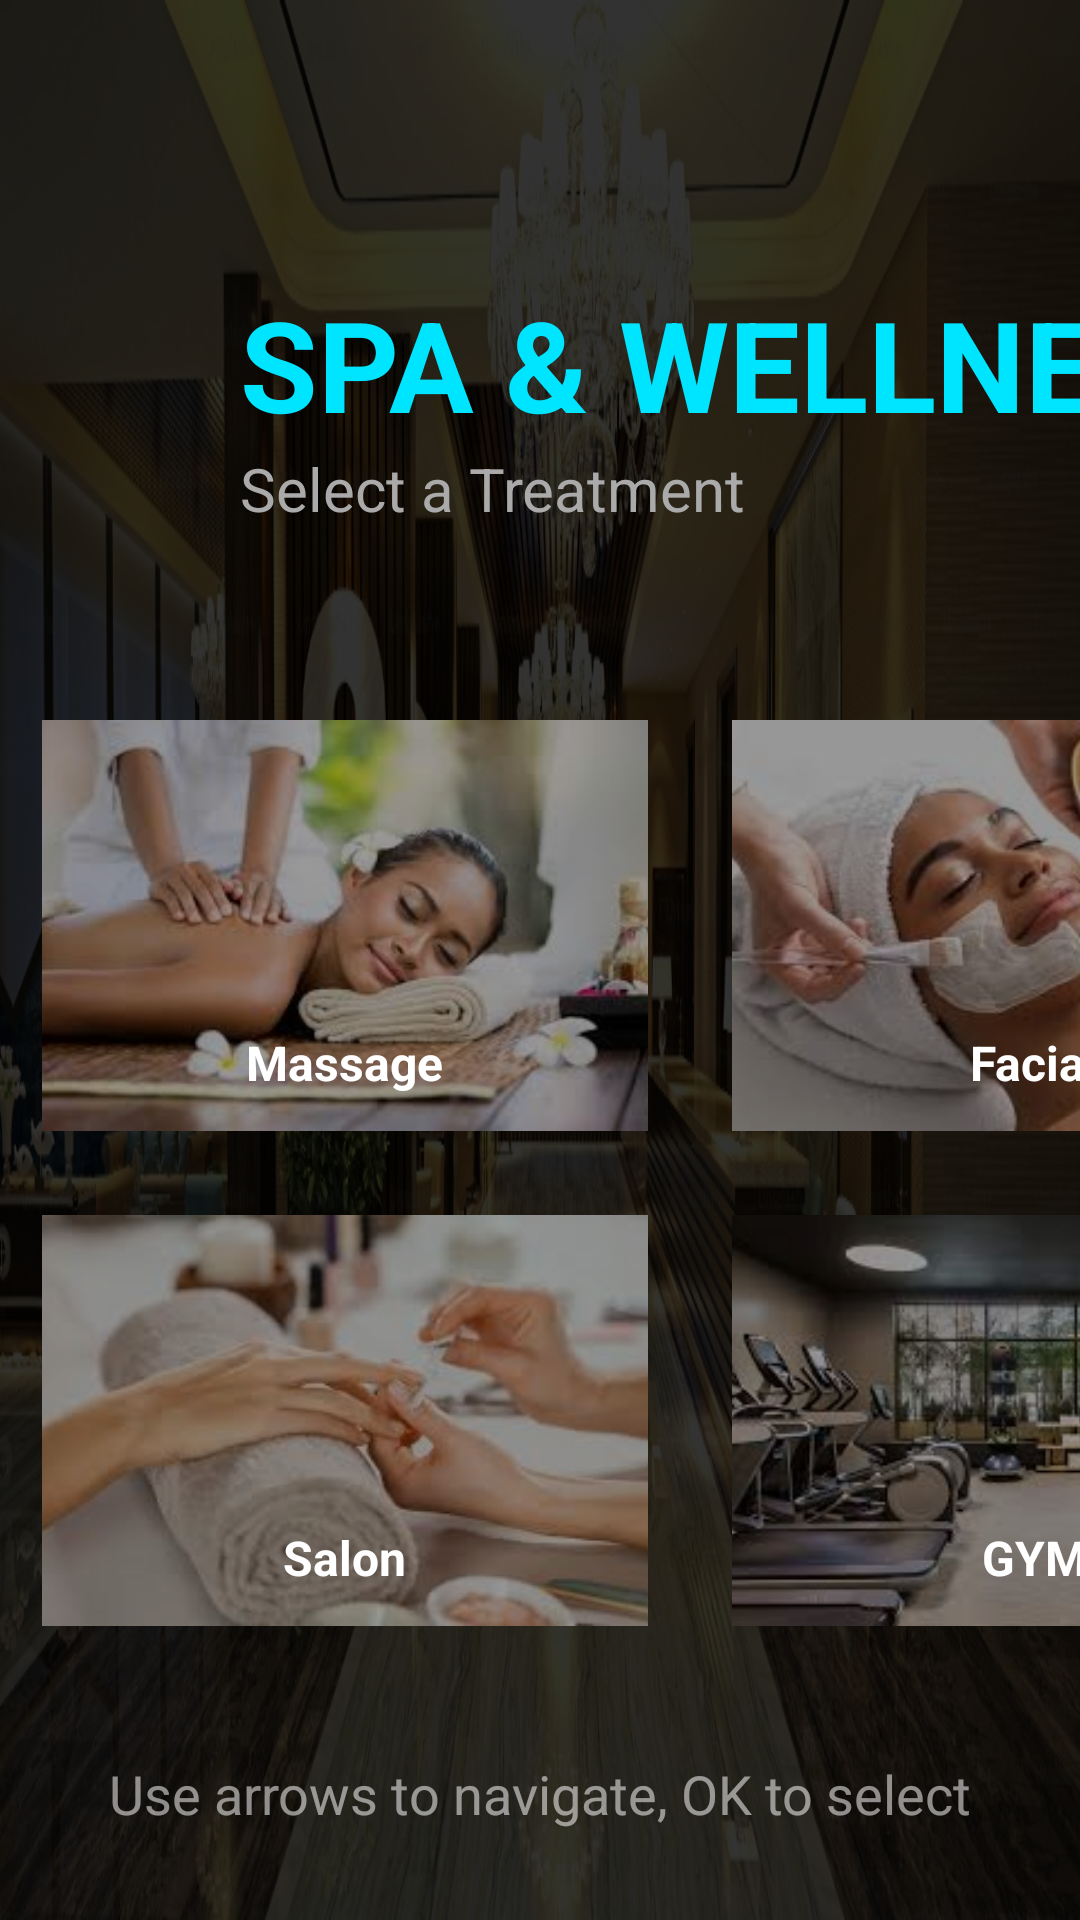

Android layout source for this screen:
<!-- AndroidManifest.xml: application theme Theme.Iptv -->
<!-- res/layout/activity_spa.xml -->
<?xml version="1.0" encoding="utf-8"?>
<androidx.constraintlayout.widget.ConstraintLayout
    xmlns:android="http://schemas.android.com/apk/res/android"
    xmlns:app="http://schemas.android.com/apk/res-auto"
    android:layout_width="match_parent"
    android:layout_height="match_parent"
    android:background="@drawable/hotel_background">

    <View
        android:layout_width="match_parent"
        android:layout_height="match_parent"
        android:background="#CC000000" />

    <ImageView
        android:id="@+id/btnBack"
        android:layout_width="48dp"
        android:layout_height="48dp"
        android:layout_marginStart="30dp"
        android:layout_marginTop="30dp"
        android:background="@android:color/transparent"
        android:focusable="true"
        android:clickable="true"
        android:padding="8dp"
        android:src="@drawable/ic_back"
        app:layout_constraintStart_toStartOf="parent"
        app:layout_constraintTop_toTopOf="parent"
        app:tint="#FFFFFF" />

    <LinearLayout
        android:id="@+id/headerLayout"
        android:layout_width="wrap_content"
        android:layout_height="wrap_content"
        android:orientation="vertical"
        android:layout_marginStart="80dp"
        android:layout_marginTop="15dp"
        app:layout_constraintStart_toStartOf="parent"
        app:layout_constraintTop_toBottomOf="@+id/btnBack">

        <TextView
            android:layout_width="wrap_content"
            android:layout_height="wrap_content"
            android:text="@string/title_spa"
            android:textColor="#00E5FF"
            android:textSize="42sp"
            android:textStyle="bold" />

        <TextView
            android:layout_width="wrap_content"
            android:layout_height="wrap_content"
            android:text="@string/subtitle_spa"
            android:textColor="#AAAAAA"
            android:textSize="20sp" />
    </LinearLayout>

    <GridLayout
        android:id="@+id/categoryGrid"
        android:layout_width="wrap_content"
        android:layout_height="wrap_content"
        android:columnCount="2"
        android:rowCount="2"
        android:alignmentMode="alignMargins"
        android:layout_marginTop="20dp"
        app:layout_constraintEnd_toEndOf="parent"
        app:layout_constraintStart_toStartOf="parent"
        app:layout_constraintTop_toBottomOf="@+id/headerLayout"
        app:layout_constraintBottom_toTopOf="@+id/instructionText">

        <FrameLayout
            android:id="@+id/itemMassage"
            android:layout_width="210dp"
            android:layout_height="145dp"
            android:layout_margin="10dp"
            android:focusable="true"
            android:clickable="true"
            android:background="@drawable/selector_card">
            <ImageView
                android:layout_width="match_parent"
                android:layout_height="match_parent"
                android:scaleType="centerCrop"
                android:src="@drawable/img_massage" />
            <View
                android:layout_width="match_parent"
                android:layout_height="match_parent"
                android:background="#66000000" />
            <TextView
                android:layout_width="wrap_content"
                android:layout_height="wrap_content"
                android:layout_gravity="bottom|center_horizontal"
                android:layout_marginBottom="12dp"
                android:textColor="#FFFFFF"
                android:textSize="16sp"
                android:textStyle="bold"
                android:text="@string/massage" />
        </FrameLayout>

        <FrameLayout
            android:id="@+id/itemFacial"
            android:layout_width="210dp"
            android:layout_height="145dp"
            android:layout_margin="10dp"
            android:focusable="true"
            android:clickable="true"
            android:background="@drawable/selector_card">
            <ImageView
                android:layout_width="match_parent"
                android:layout_height="match_parent"
                android:scaleType="centerCrop"
                android:src="@drawable/img_facial" />
            <View
                android:layout_width="match_parent"
                android:layout_height="match_parent"
                android:background="#66000000" />
            <TextView
                android:layout_width="wrap_content"
                android:layout_height="wrap_content"
                android:layout_gravity="bottom|center_horizontal"
                android:layout_marginBottom="12dp"
                android:textColor="#FFFFFF"
                android:textSize="16sp"
                android:textStyle="bold"
                android:text="@string/facial" />
        </FrameLayout>

        <FrameLayout
            android:id="@+id/itemSalon"
            android:layout_width="210dp"
            android:layout_height="145dp"
            android:layout_margin="10dp"
            android:focusable="true"
            android:clickable="true"
            android:background="@drawable/selector_card">
            <ImageView
                android:layout_width="match_parent"
                android:layout_height="match_parent"
                android:scaleType="centerCrop"
                android:src="@drawable/img_salon" />
            <View
                android:layout_width="match_parent"
                android:layout_height="match_parent"
                android:background="#66000000" />
            <TextView
                android:layout_width="wrap_content"
                android:layout_height="wrap_content"
                android:layout_gravity="bottom|center_horizontal"
                android:layout_marginBottom="12dp"
                android:textColor="#FFFFFF"
                android:textSize="16sp"
                android:textStyle="bold"
                android:text="@string/salon" />
        </FrameLayout>

        <FrameLayout
            android:id="@+id/itemGym"
            android:layout_width="210dp"
            android:layout_height="145dp"
            android:layout_margin="10dp"
            android:focusable="true"
            android:clickable="true"
            android:background="@drawable/selector_card">
            <ImageView
                android:layout_width="match_parent"
                android:layout_height="match_parent"
                android:scaleType="centerCrop"
                android:src="@drawable/img_gym" />
            <View
                android:layout_width="match_parent"
                android:layout_height="match_parent"
                android:background="#66000000" />
            <TextView
                android:layout_width="wrap_content"
                android:layout_height="wrap_content"
                android:layout_gravity="bottom|center_horizontal"
                android:layout_marginBottom="12dp"
                android:textColor="#FFFFFF"
                android:textSize="16sp"
                android:textStyle="bold"
                android:text="@string/gym" />
        </FrameLayout>

    </GridLayout>

    <TextView
        android:id="@+id/instructionText"
        android:layout_width="wrap_content"
        android:layout_height="wrap_content"
        android:text="Use arrows to navigate, OK to select"
        android:textColor="#88FFFFFF"
        android:textSize="18sp"
        android:layout_marginBottom="30dp"
        app:layout_constraintBottom_toBottomOf="parent"
        app:layout_constraintEnd_toEndOf="parent"
        app:layout_constraintStart_toStartOf="parent" />

</androidx.constraintlayout.widget.ConstraintLayout>
<!-- resources referenced by this layout -->
<resources>
  <!-- drawable hotel_background: jpeg bitmap (drawable-nodpi, 272705 bytes) -->
  <!-- drawable img_facial: jpeg bitmap (drawable-nodpi, 6066 bytes) -->
  <!-- drawable img_gym: jpeg bitmap (drawable-nodpi, 10300 bytes) -->
  <!-- drawable img_massage: jpeg bitmap (drawable-nodpi, 7684 bytes) -->
  <!-- drawable img_salon: jpeg bitmap (drawable-nodpi, 6040 bytes) -->
  <!-- drawable selector_card (drawable) -->
  <?xml version="1.0" encoding="utf-8"?>
  <selector xmlns:android="http://schemas.android.com/apk/res/android">
      <item android:state_focused="true">
          <shape>
              <padding android:bottom="4dp" android:left="4dp" android:right="4dp" android:top="4dp" />
              <stroke android:width="4dp" android:color="#00E5FF" /> <corners android:radius="8dp" />
          </shape>
      </item>
      <item>
          <shape>
              <padding android:bottom="4dp" android:left="4dp" android:right="4dp" android:top="4dp" />
              <solid android:color="@android:color/transparent" />
          </shape>
      </item>
  </selector>
  <string name="facial">Facial</string>
  <string name="gym">GYM</string>
  <string name="massage">Massage</string>
  <string name="salon">Salon</string>
  <string name="subtitle_spa">Select a Treatment</string>
  <string name="title_spa">SPA &amp; WELLNESS</string>
  <style name="Theme.Iptv" parent="@style/Theme.Leanback" />
</resources>
